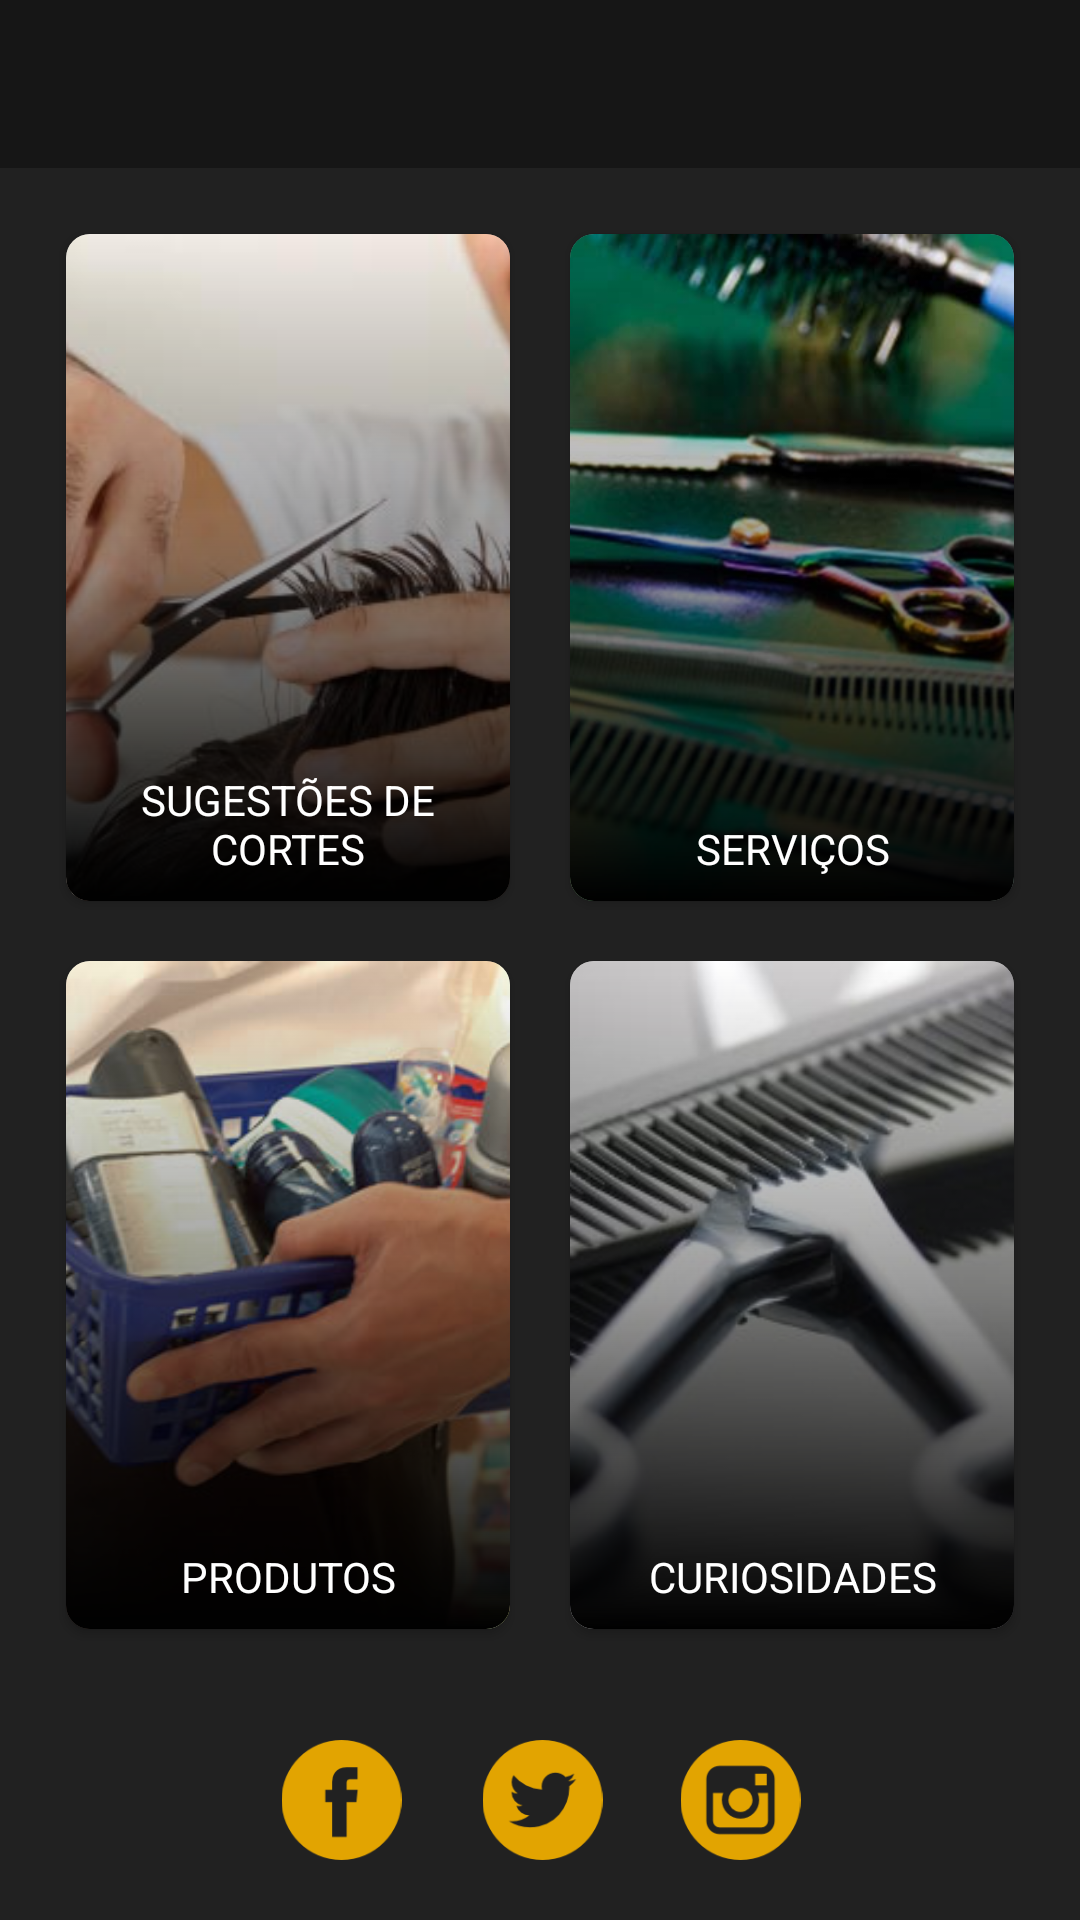

Android layout source for this screen:
<!-- AndroidManifest.xml: application theme AppTheme -->
<!-- res/layout/content_main.xml -->
<?xml version="1.0" encoding="utf-8"?>
<LinearLayout xmlns:android="http://schemas.android.com/apk/res/android"
    android:layout_height="match_parent"
    android:layout_width="match_parent"
    xmlns:card_view="http://schemas.android.com/apk/res-auto"

    android:orientation="vertical"
    android:background="@color/activity_back_colors">

    <android.support.design.widget.AppBarLayout
        android:id="@+id/app_bar"
        android:layout_width="match_parent"
        android:layout_height="wrap_content"
        android:orientation="vertical"
        android:background="@color/cinza_transparente"
        android:theme="@style/AppTheme.AppBarOverlay">

        <include
            android:id="@+id/toolbar_teste"
            layout="@layout/toolbar" />

    </android.support.design.widget.AppBarLayout>

    <GridLayout
        android:id="@+id/grid_layout_teste"
        android:layout_width="match_parent"
        android:layout_height="0dp"
        android:layout_weight="1"
        android:layout_gravity="center"
        android:padding="12dp"
        android:columnCount="2"
        android:rowCount="3">

        <android.support.v7.widget.CardView
            android:id="@+id/cv_cortes"
            android:layout_width="50dp"
            android:layout_height="75dp"
            android:layout_column="0" android:layout_row="0"
            android:layout_columnWeight="1"
            android:layout_rowWeight="1"
            card_view:cardBackgroundColor="#99FFFFFF"
            android:layout_margin="10dp"
            card_view:cardCornerRadius="8dp"
            card_view:cardMaxElevation="4dp"
            card_view:cardElevation="2dp">

            <RelativeLayout
                android:layout_width="match_parent"
                android:layout_height="match_parent">

                <ImageView
                    android:layout_width="match_parent"
                    android:layout_height="match_parent"
                    android:layout_alignParentTop="true"
                    android:scaleType="centerCrop"
                    android:src="@drawable/corte1"
                    android:adjustViewBounds="true"/>

                <View
                    android:layout_width="match_parent"
                    android:layout_height="match_parent"
                    android:layout_alignParentBottom="true"
                    android:layout_alignParentLeft="true"
                    android:layout_alignParentStart="true"
                    android:background="@drawable/sombra_item" />

                <TextView
                    android:layout_width="match_parent"
                    android:layout_height="wrap_content"
                    android:gravity="center"
                    android:paddingStart="2dp"
                    android:paddingEnd="2dp"
                    android:paddingBottom="8dp"
                    android:paddingTop="8dp"
                    android:layout_alignParentBottom="true"
                    android:textSize="@dimen/cv_text_size"
                    android:textAllCaps="true"
                    android:textColor="#FFFFFF"
                    android:text="Sugestões de Cortes" />

            </RelativeLayout>
        </android.support.v7.widget.CardView>

        <android.support.v7.widget.CardView
            android:id="@+id/cv_servicos"
            android:layout_width="50dp"
            android:layout_height="75dp"
            android:layout_column="1" android:layout_row="0"
            android:layout_columnWeight="1"
            android:layout_rowWeight="1"
            card_view:cardBackgroundColor="#99FFFFFF"
            android:layout_margin="10dp"
            card_view:cardCornerRadius="8dp"
            card_view:cardMaxElevation="4dp"
            card_view:cardElevation="2dp">

            <RelativeLayout
                android:layout_width="match_parent"
                android:layout_height="match_parent">

                <ImageView
                    android:layout_width="match_parent"
                    android:layout_height="match_parent"
                    android:layout_alignParentTop="true"
                    android:scaleType="centerCrop"
                    android:src="@drawable/servicos1"
                    android:adjustViewBounds="true"/>

                <View
                    android:layout_width="match_parent"
                    android:layout_height="match_parent"
                    android:layout_alignParentStart="true"
                    android:layout_alignParentTop="true"
                    android:background="@drawable/sombra_item" />

                <TextView
                    android:layout_width="match_parent"
                    android:layout_height="wrap_content"
                    android:gravity="center"
                    android:paddingStart="2dp"
                    android:paddingEnd="2dp"
                    android:paddingBottom="8dp"
                    android:paddingTop="8dp"
                    android:layout_alignParentBottom="true"
                    android:textSize="@dimen/cv_text_size"
                    android:textAllCaps="true"
                    android:textColor="#FFFFFF"
                    android:text="Serviços" />

            </RelativeLayout>
        </android.support.v7.widget.CardView>

        <android.support.v7.widget.CardView
            android:id="@+id/cv_produtos"
            android:layout_width="50dp"
            android:layout_height="75dp"
            android:layout_column="0" android:layout_row="1"
            android:layout_columnWeight="1"
            android:layout_rowWeight="1"
            card_view:cardBackgroundColor="#99FFFFFF"
            android:layout_margin="10dp"
            card_view:cardCornerRadius="8dp"
            card_view:cardMaxElevation="4dp"
            card_view:cardElevation="2dp">

            <RelativeLayout
                android:layout_width="match_parent"
                android:layout_height="match_parent">

                <ImageView
                    android:layout_width="match_parent"
                    android:layout_height="match_parent"
                    android:layout_alignParentTop="true"
                    android:scaleType="centerCrop"
                    android:src="@drawable/produtos1"
                    android:adjustViewBounds="true"/>

                <View
                    android:layout_width="match_parent"
                    android:layout_height="match_parent"
                    android:layout_alignParentBottom="true"
                    android:layout_alignParentLeft="true"
                    android:layout_alignParentStart="true"
                    android:background="@drawable/sombra_item" />

                <TextView
                    android:layout_width="match_parent"
                    android:layout_height="wrap_content"
                    android:gravity="center"
                    android:paddingStart="2dp"
                    android:paddingEnd="2dp"
                    android:paddingBottom="8dp"
                    android:paddingTop="8dp"
                    android:layout_alignParentBottom="true"
                    android:textSize="@dimen/cv_text_size"
                    android:textAllCaps="true"
                    android:textColor="#FFFFFF"
                    android:text="Produtos" />

            </RelativeLayout>
        </android.support.v7.widget.CardView>

        <android.support.v7.widget.CardView
            android:id="@+id/cv_curiosidades"
            android:layout_width="50dp"
            android:layout_height="75dp"
            android:layout_column="1" android:layout_row="1"
            android:layout_columnWeight="1"
            android:layout_rowWeight="1"
            card_view:cardBackgroundColor="#99FFFFFF"
            android:layout_margin="10dp"
            card_view:cardCornerRadius="8dp"
            card_view:cardMaxElevation="4dp"
            card_view:cardElevation="2dp">

            <RelativeLayout
                android:layout_width="match_parent"
                android:layout_height="match_parent">

                <ImageView
                    android:layout_width="match_parent"
                    android:layout_height="match_parent"
                    android:layout_alignParentTop="true"
                    android:scaleType="centerCrop"
                    android:src="@drawable/curiosidade1"
                    android:adjustViewBounds="true"/>

                <View
                    android:layout_width="match_parent"
                    android:layout_height="match_parent"
                    android:layout_alignParentBottom="true"
                    android:layout_alignParentLeft="true"
                    android:layout_alignParentStart="true"
                    android:background="@drawable/sombra_item" />

                <TextView
                    android:layout_width="match_parent"
                    android:layout_height="wrap_content"
                    android:gravity="center"
                    android:paddingStart="2dp"
                    android:paddingEnd="2dp"
                    android:paddingBottom="8dp"
                    android:paddingTop="8dp"
                    android:layout_alignParentBottom="true"
                    android:textSize="@dimen/cv_text_size"
                    android:textAllCaps="true"
                    android:textColor="#FFFFFF"
                    android:text="Curiosidades" />

            </RelativeLayout>
        </android.support.v7.widget.CardView>
    </GridLayout>

    <LinearLayout
        android:id="@+id/ll_social"
        android:orientation="horizontal"
        android:layout_width="match_parent"
        android:layout_height="50dp"
        android:gravity="center"
        android:padding="5dp"
        android:layout_marginTop="10dp"
        android:layout_marginBottom="15dp">

        <ImageView
            android:id="@+id/click_facebook"
            android:layout_width="55dp"
            android:layout_height="wrap_content"
            android:contentDescription="Facebook"
            android:src="@drawable/facebook" />

        <ImageView
            android:id="@+id/click_twitter"
            android:contentDescription="Twitter"
            android:layout_width="49dp"
            android:layout_height="match_parent"
            android:src="@drawable/twitter"
            android:layout_marginEnd="15dp"
            android:layout_marginStart="15dp"/>

        <ImageView
            android:id="@+id/click_instagram"
            android:contentDescription="Instagram"
            android:layout_width="53dp"
            android:layout_height="match_parent"
            android:src="@drawable/instagram"/>

    </LinearLayout>



</LinearLayout>
<!-- res/layout/toolbar.xml (included above) -->
<android.support.v7.widget.Toolbar xmlns:android="http://schemas.android.com/apk/res/android"
    xmlns:app="http://schemas.android.com/apk/res-auto"
    android:id="@+id/toolbar"
    android:layout_width="match_parent"
    android:layout_height="?attr/actionBarSize"
    android:minHeight="?attr/actionBarSize"
    android:gravity="center"
    android:theme="@style/AppTheme.AppBarOverlay"
    app:popupTheme="@style/AppTheme.PopupOverlay"
    android:background="@color/nav_background_color">

    <TextView
        android:id="@+id/tv_toolbar"
        android:layout_width="match_parent"
        android:layout_height="wrap_content"
        android:paddingStart="20dp"
        android:textSize="22sp" />

</android.support.v7.widget.Toolbar>
<!-- resources referenced by this layout -->
<resources>
  <color name="activity_back_colors">#212121</color>
  <color name="cinza_transparente">#b36d6d6d</color>
  <color name="nav_background_color">#bf000000</color>
  <dimen name="cv_text_size">14sp</dimen>
  <!-- drawable corte1: jpg bitmap (drawable, 20408 bytes) -->
  <!-- drawable curiosidade1: jpg bitmap (drawable, 16270 bytes) -->
  <!-- drawable facebook: png bitmap (drawable, 1877 bytes) -->
  <!-- drawable instagram: png bitmap (drawable, 2617 bytes) -->
  <!-- drawable produtos1: jpg bitmap (drawable, 33414 bytes) -->
  <!-- drawable servicos1: jpg bitmap (drawable, 51862 bytes) -->
  <!-- drawable sombra_item (drawable) -->
  <?xml version="1.0" encoding="utf-8"?>
  <shape xmlns:android="http://schemas.android.com/apk/res/android"
      android:shape="rectangle">
      <gradient
          android:angle="90"
          android:centerColor="#66000000"
          android:endColor="#00ffffff"
          android:startColor="#000000" />
  
      <corners android:radius="0dp" />
  </shape>
  <!-- drawable twitter: png bitmap (drawable, 2732 bytes) -->
  <style name="AppTheme.AppBarOverlay" parent="ThemeOverlay.AppCompat.Dark.ActionBar" />
  <style name="AppTheme.PopupOverlay" parent="ThemeOverlay.AppCompat.Light" />
  <style name="AppTheme" parent="Theme.AppCompat.Light.NoActionBar">
          
          <item name="colorPrimary">@color/colorPrimary</item>
          <item name="colorPrimaryDark">@color/colorPrimaryDark</item>
          <item name="colorAccent">@color/colorAccent</item>
          <item name="android:statusBarColor">#000000</item>
          <item name="drawerArrowStyle">@style/DrawerIcon</item>
      </style>
  <color name="colorPrimary">#3F51B5</color>
  <color name="colorPrimaryDark">#D9000000</color>
  <color name="colorAccent">#e2a401</color>
  <style name="DrawerIcon" parent="Widget.AppCompat.DrawerArrowToggle">
          <item name="color">@color/colorAccent</item>
      </style>
</resources>
